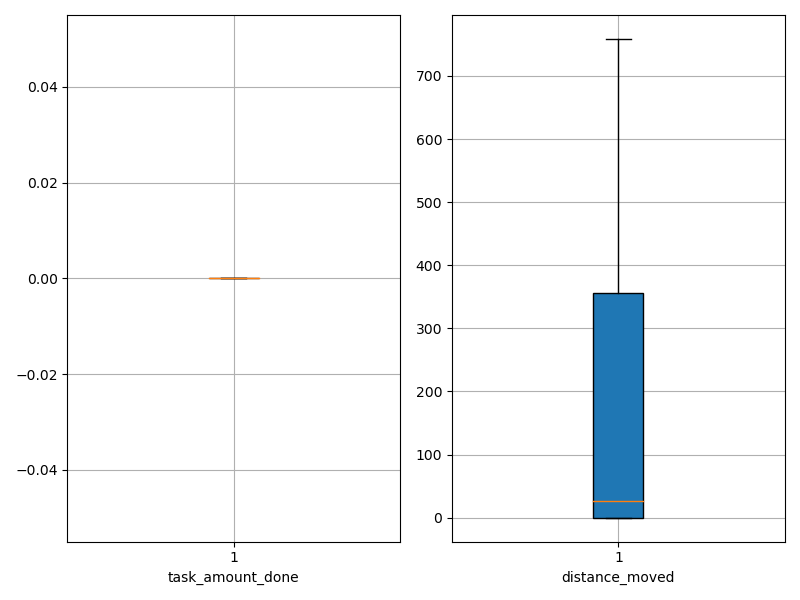

The table this chart was drawn from, first rows:
agent_id, task_amount_done, distance_moved
0, 0.0, 0.05
1, 0.0, 0.05
2, 0.0, 0.05
3, 0.0, 0.05
4, 0.0, 0.05
5, 0.0, 0.05
6, 0.0, 0.05
7, 0.0, 0.05
8, 0.0, 0.05
9, 0.0, 0.05
10, 0.0, 342.3
11, 0.0, 53.29
12, 0.0, 306.3
13, 0.0, 649.3
14, 0.0, 337.6
15, 0.0, 399.3
16, 0.0, 458.3
17, 0.0, 135.6
18, 0.0, 758.5
19, 0.0, 741
